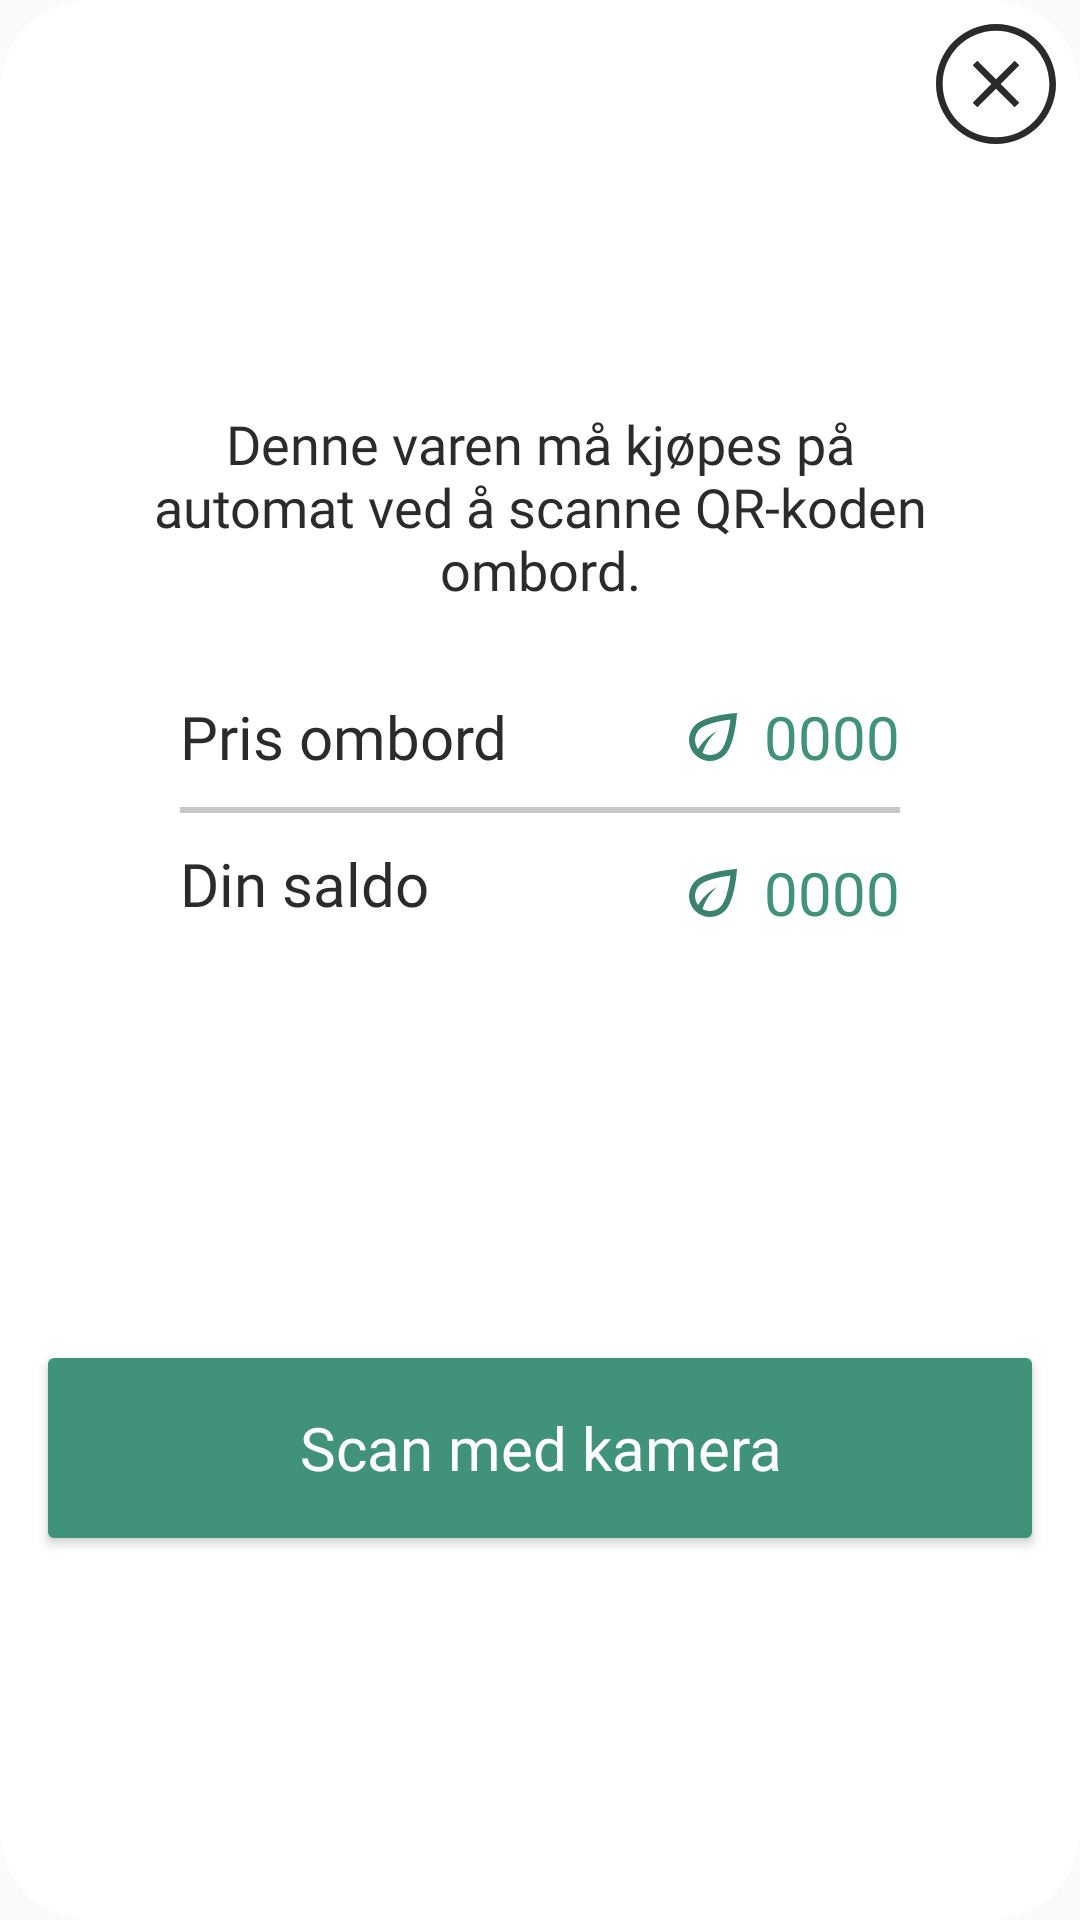

Here is an Android app screen rendered from its layout file. Give the layout XML and the strings, colors and styles it references.
<!-- AndroidManifest.xml: application theme AppTheme -->
<!-- res/layout/before_scan_dialog.xml -->
<?xml version="1.0" encoding="utf-8"?>
<androidx.constraintlayout.widget.ConstraintLayout
    xmlns:android="http://schemas.android.com/apk/res/android"
    xmlns:app="http://schemas.android.com/apk/res-auto"
    xmlns:tools="http://schemas.android.com/tools"
    android:layout_width="match_parent"
    android:layout_height="match_parent"
    android:background="@drawable/ic_card_rounded">

    <ImageView
        android:id="@+id/imageView_scanable_image"
        android:layout_width="wrap_content"
        android:layout_height="wrap_content"
        android:layout_marginTop="24dp"
        android:contentDescription="@string/pluss_image"
        app:layout_constraintEnd_toEndOf="parent"
        app:layout_constraintStart_toStartOf="parent"
        app:layout_constraintTop_toTopOf="parent"
        app:srcCompat="@drawable/ic_add_24px" />

    <TextView
        android:id="@+id/textView_scanable_title"
        android:layout_width="wrap_content"
        android:layout_height="wrap_content"
        android:fontFamily="@font/sfprodisplay_bold"
        android:textColor="@color/mainBlack"
        android:textSize="48sp"
        app:layout_constraintEnd_toEndOf="@+id/imageView_scanable_image"
        app:layout_constraintStart_toStartOf="@+id/imageView_scanable_image"
        app:layout_constraintTop_toBottomOf="@+id/imageView_scanable_image" />

    <TextView
        android:id="@+id/textView_item_desc_scan"
        android:layout_width="wrap_content"
        android:layout_height="wrap_content"
        android:layout_marginStart="16dp"
        android:layout_marginEnd="16dp"
        android:fontFamily="@font/sfprodisplay_medium"
        android:textAlignment="center"
        android:textColor="@color/mainBlack"
        android:textSize="24sp"
        app:layout_constraintEnd_toEndOf="@+id/textView_scanable_title"
        app:layout_constraintStart_toStartOf="@+id/textView_scanable_title"
        app:layout_constraintTop_toBottomOf="@+id/textView_scanable_title" />

    <TextView
        android:id="@+id/textView_scan_dialog_second_under_title"
        android:layout_width="match_parent"
        android:layout_height="wrap_content"
        android:layout_marginStart="40dp"
        android:layout_marginTop="15dp"
        android:layout_marginEnd="40dp"
        android:text="@string/qr_info"
        android:textAlignment="center"
        android:textColor="@color/mainBlack"
        android:textSize="18sp"
        android:fontFamily="@font/sfprotext_regular"
        app:layout_constraintEnd_toEndOf="@+id/textView_item_desc_scan"
        app:layout_constraintStart_toStartOf="@+id/textView_item_desc_scan"
        app:layout_constraintTop_toBottomOf="@+id/textView_item_desc_scan" />

    <androidx.constraintlayout.widget.ConstraintLayout
        android:id="@+id/constraintLayout5"
        android:layout_width="match_parent"
        android:layout_height="wrap_content"
        android:layout_marginTop="30dp"
        android:layout_marginRight="60dp"
        android:layout_marginLeft="60dp"
        android:paddingBottom="30dp"
        app:layout_constraintEnd_toEndOf="parent"
        app:layout_constraintStart_toStartOf="parent"
        app:layout_constraintTop_toBottomOf="@+id/textView_scan_dialog_second_under_title">

        <TextView
            android:id="@+id/textView_scan_dialog_pris"
            android:layout_width="wrap_content"
            android:layout_height="wrap_content"
            android:fontFamily="@font/sfprotext_regular"
            android:text="@string/price_onboard"
            android:textColor="@color/mainBlack"
            android:textSize="20sp"
            app:layout_constraintStart_toStartOf="parent"
            app:layout_constraintTop_toTopOf="parent" />


        <FrameLayout
            android:id="@+id/line_seperator2"
            android:layout_width="match_parent"
            android:layout_height="2dp"
            android:layout_marginTop="10dp"
            android:background="@color/greyShadeDark"
            app:layout_constraintEnd_toEndOf="parent"
            app:layout_constraintStart_toStartOf="parent"
            app:layout_constraintTop_toBottomOf="@+id/textView_scan_dialog_pris"/>

        <TextView
            android:id="@+id/textView_scan_dialog_din_saldo"
            android:layout_width="wrap_content"
            android:layout_height="wrap_content"
            android:layout_marginTop="10dp"
            android:fontFamily="@font/sfprotext_regular"
            android:text="@string/your_balance"
            android:textColor="@color/mainBlack"
            android:textSize="20sp"
            app:layout_constraintStart_toStartOf="parent"
            app:layout_constraintTop_toBottomOf="@+id/line_seperator2" />


        <ImageView
            android:id="@+id/imageView_before_scan_leaf_image_one"
            android:layout_width="wrap_content"
            android:layout_height="wrap_content"
            android:layout_marginEnd="5dp"
            android:contentDescription="@string/leaf_image"
            app:layout_constraintBottom_toBottomOf="@+id/textView_before_scan_price"
            app:layout_constraintEnd_toStartOf="@+id/textView_before_scan_price"
            app:layout_constraintTop_toTopOf="parent"
            app:srcCompat="@drawable/ic_eco_green_24" />

        <TextView
            android:id="@+id/textView_before_scan_price"
            android:layout_width="wrap_content"
            android:layout_height="wrap_content"
            android:fontFamily="@font/sfprotext_bold"
            android:textAlignment="textEnd"
            android:textColor="@color/mainGreen"
            android:text="@string/_0000"
            android:textSize="20sp"
            app:layout_constraintBottom_toBottomOf="@+id/textView_scan_dialog_pris"
            app:layout_constraintEnd_toEndOf="parent" />

        <ImageView
            android:id="@+id/imageView_before_scan_dialog_leaf_two"
            android:layout_width="wrap_content"
            android:layout_height="wrap_content"
            android:layout_marginEnd="5dp"
            android:contentDescription="@string/leaf_image"
            app:layout_constraintBottom_toBottomOf="@+id/textView_balance_current_before_scan"
            app:layout_constraintEnd_toStartOf="@+id/textView_balance_current_before_scan"
            app:layout_constraintTop_toTopOf="@+id/textView_balance_current_before_scan"
            app:srcCompat="@drawable/ic_eco_green_24" />

        <TextView
            android:id="@+id/textView_balance_current_before_scan"
            android:layout_width="wrap_content"
            android:layout_height="wrap_content"
            android:layout_marginTop="16dp"
            android:fontFamily="@font/sfprotext_bold"
            android:textAlignment="textEnd"
            android:textColor="@color/mainGreen"
            android:text="@string/_0000"
            android:textSize="20sp"
            app:layout_constraintBottom_toBottomOf="@+id/textView_scan_dialog_din_saldo"
            app:layout_constraintEnd_toEndOf="parent"
            app:layout_constraintTop_toBottomOf="@+id/line_seperator2" />
    </androidx.constraintlayout.widget.ConstraintLayout>


    <ImageView
        android:id="@+id/imageView_dismiss_scan_dialog"
        android:layout_width="40dp"
        android:layout_height="40dp"
        android:layout_marginTop="8dp"
        android:layout_marginEnd="8dp"
        android:contentDescription="@string/close_marker"
        app:layout_constraintEnd_toEndOf="parent"
        app:layout_constraintTop_toTopOf="parent"
        app:srcCompat="@drawable/ic_close_icon" />

    <Button
        android:id="@+id/button_scan_dialog"
        android:layout_width="0dp"
        android:layout_height="60dp"
        android:layout_marginStart="16dp"
        android:layout_marginEnd="16dp"
        android:layout_marginBottom="16dp"
        android:background="@drawable/ic_button_green"
        android:fontFamily="@font/sfprodisplay_bold"
        android:text="@string/scan_with_camera"
        android:textColor="@color/white"
        android:textSize="20sp"
        android:textAllCaps="false"
        app:layout_constraintBottom_toBottomOf="parent"
        app:layout_constraintEnd_toEndOf="parent"
        app:layout_constraintStart_toStartOf="parent"
        app:layout_constraintTop_toBottomOf="@+id/constraintLayout5" />

</androidx.constraintlayout.widget.ConstraintLayout>
<!-- resources referenced by this layout -->
<resources>
  <color name="greyShadeDark">#C7C7C7</color>
  <color name="mainBlack">#2B2B2C</color>
  <color name="mainGreen">#41927B</color>
  <color name="white">#FFFFFF</color>
  <!-- drawable ic_button_green (drawable) -->
  <?xml version="1.0" encoding="utf-8"?>
  <shape xmlns:android="http://schemas.android.com/apk/res/android"
      android:shape="rectangle" >
  
      
      <solid
          android:color="@color/mainGreen" >
      </solid>
  
      
      <corners
          android:radius="2dp">
      </corners>
  
  </shape>
  <!-- drawable ic_card_rounded (drawable) -->
  <?xml version="1.0" encoding="utf-8"?>
  <shape xmlns:android="http://schemas.android.com/apk/res/android"
      android:shape="rectangle" >
  
      
      <solid
          android:color="@color/white" >
      </solid>
  
      
      <corners
          android:radius="30dp">
      </corners>
  
  </shape>
  <!-- drawable ic_close_icon (drawable) -->
  <?xml version="1.0" encoding="utf-8"?>
  <vector xmlns:android="http://schemas.android.com/apk/res/android"
      android:width="36dp"
      android:height="36dp"
      android:viewportWidth="36"
      android:viewportHeight="36">
  
      <path
          android:fillColor="#2B2B2C"
          android:fillType="evenOdd"
          android:pathData="M34 18C34 26.8366 26.8366 34 18 34C9.16344 34 2 26.8366 2 18C2 9.16344 9.16344 2 18 2C26.8366 2 34 9.16344 34 18ZM36 18C36 27.9411 27.9411 36 18 36C8.05887 36 0 27.9411 0 18C0 8.05887 8.05887 0 18 0C27.9411 0 36 8.05887 36 18ZM23.59 11L25 12.41L19.41 18L25 23.59L23.59 25L18 19.41L12.41 25L11 23.59L16.59 18L11 12.41L12.41 11L18 16.59L23.59 11Z" />
  </vector>
  <!-- drawable ic_eco_green_24 (drawable) -->
  <?xml version="1.0" encoding="utf-8"?>
  <vector xmlns:android="http://schemas.android.com/apk/res/android"
      android:width="24dp"
      android:height="24dp"
      android:viewportWidth="24"
      android:viewportHeight="24">
  
      <path
          android:fillColor="#3A846F"
          android:pathData="M6.04994 8.05C3.31994 10.78 3.31994 15.22 6.04994 17.95C7.41994 19.32 9.20994 20 10.9999 20C12.7899 20 14.5799 19.32 15.9499 17.95C19.4299 14.47 19.9999 4 19.9999 4C19.9999 4 9.52994 4.57 6.04994 8.05ZM14.5399 16.54C13.5899 17.48 12.3399 18 10.9999 18C10.1099 18 9.26994 17.75 8.51994 17.32C9.43994 14.44 11.1399 11.91 13.3999 10C10.7699 11.36 8.55994 13.46 7.02994 16C5.54994 14.04 5.67994 11.25 7.46994 9.46C9.20994 7.72 14.0399 6.65 17.7999 6.2C17.3499 9.96 16.2799 14.79 14.5399 16.54Z" />
  </vector>
  <string name="_0000">0000</string>
  <string name="close_marker">close marker</string>
  <string name="leaf_image">leafe image</string>
  <string name="pluss_image">pluss image</string>
  <string name="price_onboard">Pris ombord</string>
  <string name="qr_info">Denne varen må kjøpes på automat ved å scanne QR-koden ombord.</string>
  <string name="scan_with_camera">Scan med kamera</string>
  <string name="your_balance">Din saldo</string>
  <style name="AppTheme" parent="Theme.AppCompat.Light">
          
          <item name="colorPrimary">@color/white</item>
          <item name="colorPrimaryDark">@color/mainBlack</item>
          <item name="colorAccent">@color/colorAccent</item>
      </style>
  <color name="colorAccent">#D3D3D3</color>
</resources>
